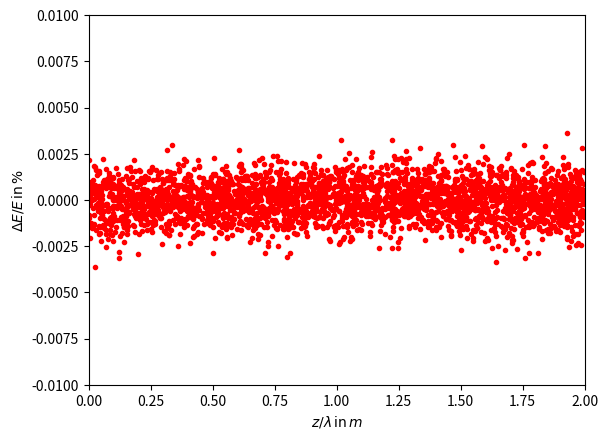
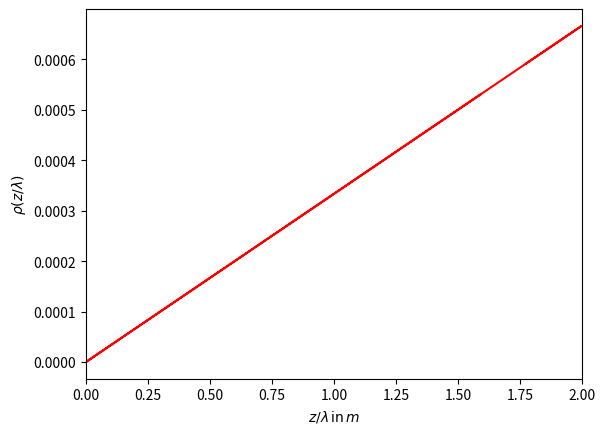
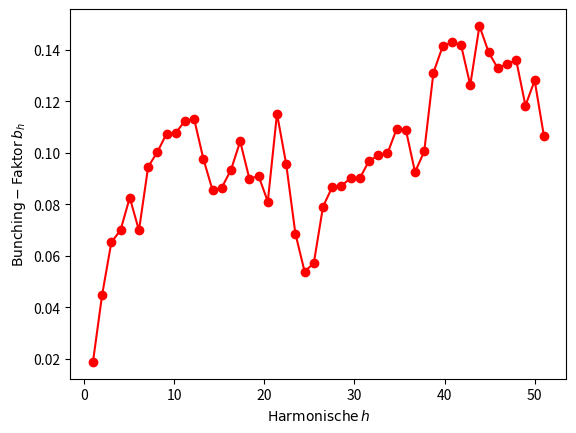

The matplotlib source for these figures, in order:
import numpy as np 
import matplotlib.pyplot as plt 
import scipy.constants as const 
from scipy.stats import norm

import os 
if not os.path.isdir('build'):
    os.mkdir('build')

#define constants
N = 3000 #number of electrons

#a)
########################################################################################################################################################################
#energy deviation
x_data_uniform = np.random.uniform(0,2,N) #random homogenous distribution of electron in longitudinal direction
y_data_normal = norm.rvs(size =N, loc=0, scale=0.001) 
#generate normally distributed random variable using scipy.stats module's norms.rvs(); loc argument corresponds to the meean
#and scale to standard deviation and size to the number of random variates


#electrondensity
density_electron = x_data_uniform/N 


#bunching factor
bunching_h = []
bunching = 0
harmonic = np.linspace(1,51,50) #array with 50 inputs 

#compute the bunchingfactor for the harmonics 1 to 50
for h in range(1,51,1):   #from 1 to 50
    for i in range(1,3001,1): #from 1 to 3000
        sum_function = np.exp(1j*2*np.pi*h*x_data_uniform[i-1]) #start with x_data_uniform[i-1] because its an array with indexes form 0 to 2999
        #print(sum_function)
        bunching += sum_function 
        #print(bunching)
    bunching_factor = 1/N * np.absolute(bunching) #abs() for absolute value of the exponential function
    bunching_h.append(bunching_factor)
print(bunching_h)

#plot DeltaE/E
fig, ax = plt.subplots(1, 1)
plt.scatter(x_data_uniform,y_data_normal, marker='.', color="red")
ax.set_ylabel(r"$ \Delta E/E \, \mathrm{in} \, \%$")
ax.set_xlabel(r"$ z/\lambda \, \mathrm{in} \, m$")
ax.set_xlim(0,2)
ax.set_ylim(-0.01,0.01)
fig.savefig('build/normalverteilte_Elektronen.pdf')

#plot Elektronendichtelectron density
fig, ax = plt.subplots(1, 1)
ax.plot(x_data_uniform, density_electron, '-', color="red")
ax.set_ylabel(r"$ \rho(z/\lambda)$")
ax.set_xlabel(r"$ z/\lambda \, \mathrm{in} \, m$")
ax.set_xlim(0,2)
#ax.set_ylim(-0.01,0.01)
fig.savefig('build/electron_density.pdf')

#plot bunching factor 
fig, ax = plt.subplots(1, 1)
ax.plot(harmonic, bunching_h, 'o-', color='red')
ax.set_ylabel(r"$\mathrm{Bunching-Faktor} \, b_{h}$")
ax.set_xlabel(r"$\mathrm{Harmonische} \, h$")
fig.savefig('build/bunching_factor.pdf')

#b)
########################################################################################################################################################################
